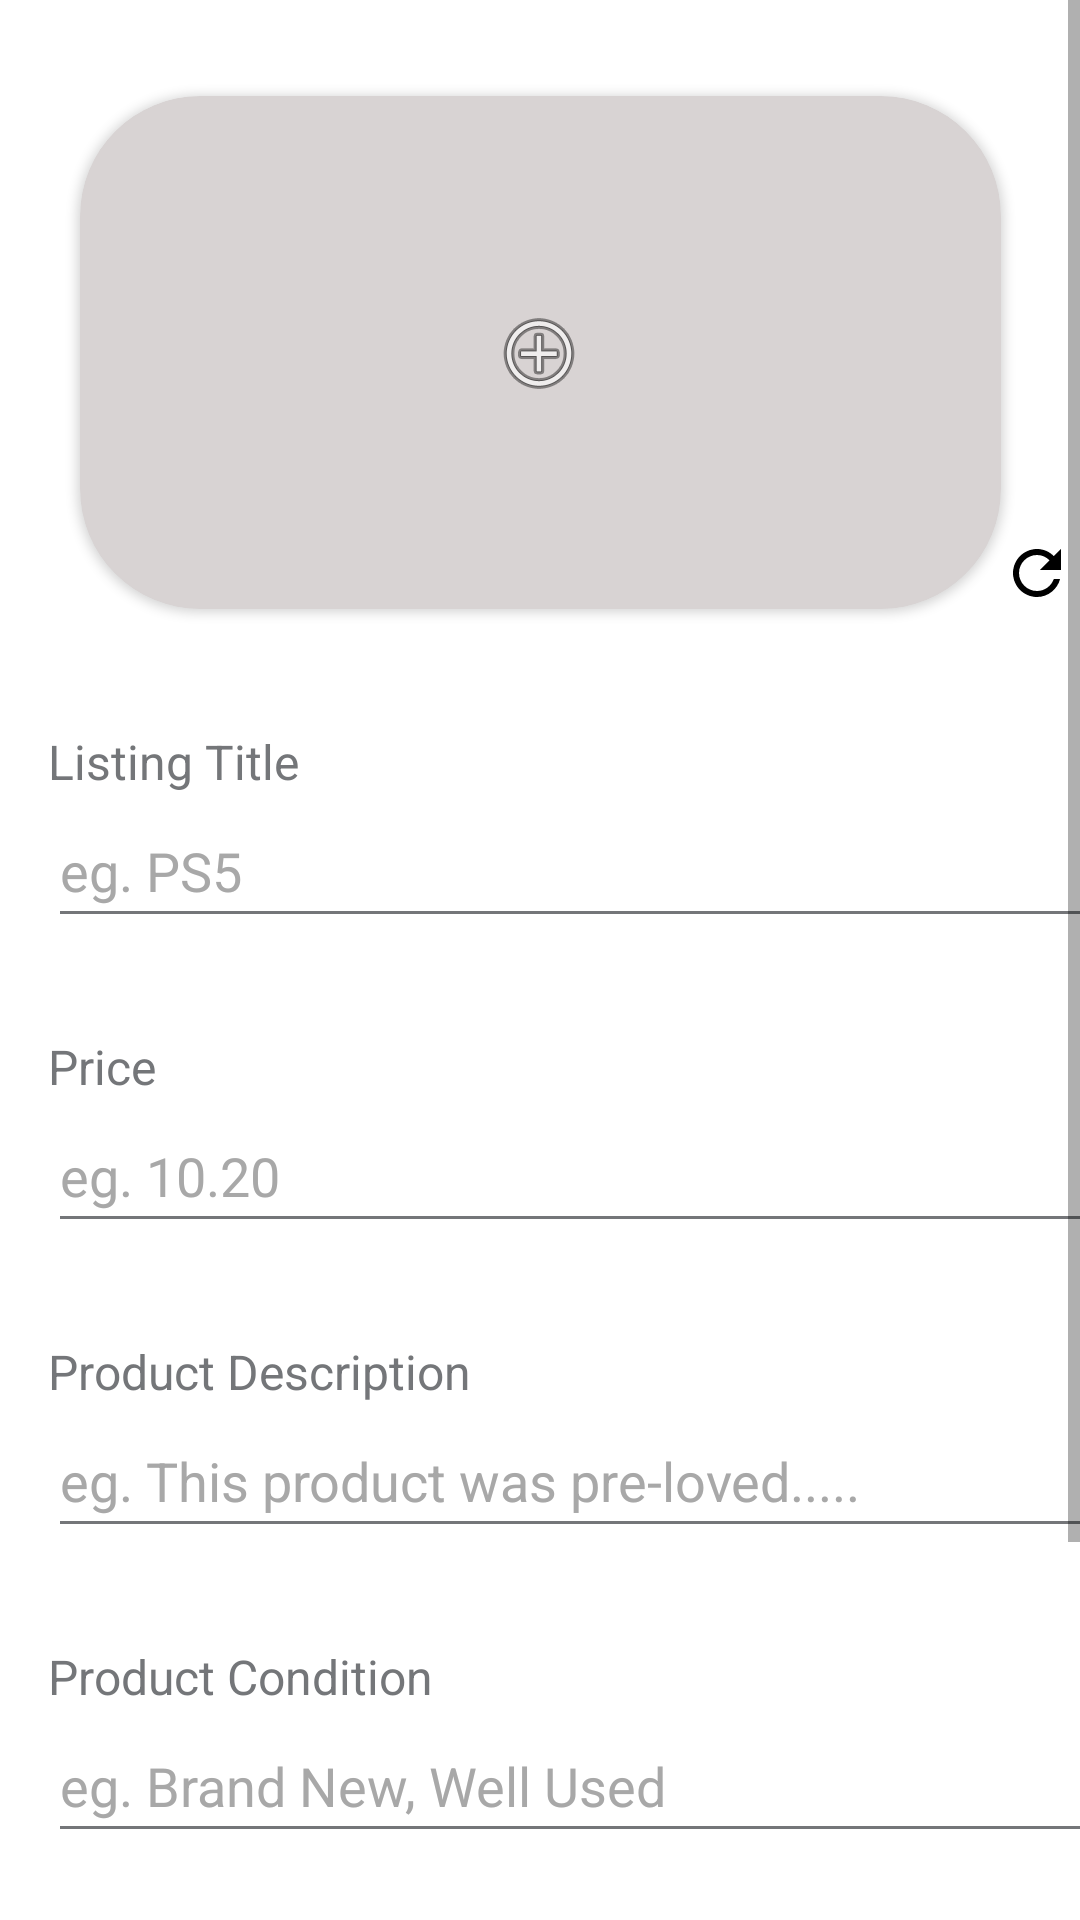

Android layout source for this screen:
<!-- AndroidManifest.xml: application theme Theme.P05TeamB -->
<!-- res/layout/activity_user_input_price.xml -->
<?xml version="1.0" encoding="utf-8"?>
<androidx.constraintlayout.widget.ConstraintLayout xmlns:android="http://schemas.android.com/apk/res/android"
    xmlns:app="http://schemas.android.com/apk/res-auto"
    xmlns:tools="http://schemas.android.com/tools"
    android:layout_width="match_parent"
    android:layout_height="match_parent"
    android:background="@color/white"
    tools:context=".UserInputPrice">

    <ScrollView
        android:layout_width="match_parent"
        android:layout_height="match_parent"
        app:layout_constraintBottom_toBottomOf="parent"
        app:layout_constraintEnd_toEndOf="parent"
        app:layout_constraintHorizontal_bias="1.0"
        app:layout_constraintStart_toStartOf="parent"
        app:layout_constraintTop_toTopOf="parent"
        app:layout_constraintVertical_bias="0.0">

        <androidx.constraintlayout.widget.ConstraintLayout
            android:id="@+id/linearLayout3"
            android:layout_width="match_parent"
            android:layout_height="match_parent"
            android:orientation="vertical">

            <TextView
                android:id="@+id/LisingTitle"
                android:layout_width="wrap_content"
                android:layout_height="wrap_content"
                android:layout_marginStart="16dp"
                android:layout_marginTop="40dp"
                android:text="Listing Title"
                android:textColor="#FF747679"
                android:textSize="16sp"
                app:layout_constraintStart_toStartOf="parent"
                app:layout_constraintTop_toBottomOf="@+id/addProductImage" />

            <EditText
                android:id="@+id/titleProduct"
                android:layout_width="363dp"
                android:layout_height="48dp"
                android:layout_marginStart="16dp"
                android:backgroundTint="#FF747679"
                android:ems="10"
                android:hint="eg. PS5"
                android:inputType="textPersonName"
                android:textColor="#000000"
                android:textColorHint="#A8A8A8"
                app:layout_constraintStart_toStartOf="parent"
                app:layout_constraintTop_toBottomOf="@+id/LisingTitle" />

            <TextView
                android:id="@+id/PriceTextView"
                android:layout_width="wrap_content"
                android:layout_height="wrap_content"
                android:layout_marginStart="16dp"
                android:layout_marginTop="32dp"
                android:text="Price"
                android:textColor="#FF747679"
                android:textSize="16sp"
                app:layout_constraintStart_toStartOf="parent"
                app:layout_constraintTop_toBottomOf="@+id/titleProduct" />

            <EditText
                android:id="@+id/priceProduct"
                android:layout_width="363dp"
                android:layout_height="48dp"
                android:layout_marginStart="16dp"
                android:backgroundTint="#FF747679"
                android:ems="10"
                android:hint="eg. 10.20"
                android:inputType="textPersonName"
                android:textColor="#000000"
                android:textColorHint="#A8A8A8"
                app:layout_constraintStart_toStartOf="parent"
                app:layout_constraintTop_toBottomOf="@+id/PriceTextView" />

            <TextView
                android:id="@+id/ProductDescriptionText"
                android:layout_width="wrap_content"
                android:layout_height="wrap_content"
                android:layout_marginStart="16dp"
                android:layout_marginTop="32dp"
                android:text="Product Description"
                android:textColor="#FF747679"
                android:textColorHint="#000000"
                android:textSize="16sp"
                app:layout_constraintStart_toStartOf="parent"
                app:layout_constraintTop_toBottomOf="@+id/priceProduct" />

            <EditText
                android:id="@+id/desc"
                android:layout_width="363dp"
                android:layout_height="48dp"
                android:layout_marginStart="16dp"
                android:backgroundTint="#FF747679"
                android:ems="10"
                android:hint="eg. This product was pre-loved....."
                android:inputType="textPersonName"
                android:textColor="#000000"
                android:textColorHint="#A8A8A8"
                app:layout_constraintStart_toStartOf="parent"
                app:layout_constraintTop_toBottomOf="@+id/ProductDescriptionText" />

            <TextView
                android:id="@+id/ConditionText"
                android:layout_width="wrap_content"
                android:layout_height="wrap_content"
                android:layout_marginStart="16dp"
                android:layout_marginTop="32dp"
                android:text="Product Condition"
                android:textColor="#FF747679"
                android:textColorHint="#000000"
                android:textSize="16sp"
                app:layout_constraintStart_toStartOf="parent"
                app:layout_constraintTop_toBottomOf="@+id/desc" />

            <TextView
                android:id="@+id/conditionText"
                android:layout_width="wrap_content"
                android:layout_height="wrap_content"
                android:layout_marginStart="16dp"
                android:layout_marginTop="32dp"
                android:text="Meet-up Location"
                android:textColor="#FF747679"
                android:textColorHint="#000000"
                android:textSize="16sp"
                app:layout_constraintStart_toStartOf="parent"
                app:layout_constraintTop_toBottomOf="@+id/productCondition" />

            <EditText
                android:id="@+id/productCondition"
                android:layout_width="363dp"
                android:layout_height="48dp"
                android:layout_marginStart="16dp"
                android:backgroundTint="#FF747679"
                android:ems="10"
                android:hint="eg. Brand New, Well Used"
                android:inputType="textPersonName"
                android:textColor="#000000"
                android:textColorHint="#A8A8A8"
                app:layout_constraintStart_toStartOf="parent"
                app:layout_constraintTop_toBottomOf="@+id/ConditionText" />

            <EditText
                android:id="@+id/productMeetUp"
                android:layout_width="363dp"
                android:layout_height="0dp"
                android:layout_marginStart="16dp"
                android:backgroundTint="#FF747679"
                android:ems="10"
                android:hint="eg. Tampines EW Mrt Station"
                android:inputType="textPersonName"
                android:textColor="#000000"
                android:textColorHint="#A8A8A8"
                app:layout_constraintStart_toStartOf="parent"
                app:layout_constraintTop_toBottomOf="@+id/conditionText" />

            <Button
                android:id="@+id/submitProductButton2"
                android:layout_width="wrap_content"
                android:layout_height="wrap_content"
                android:layout_marginTop="36dp"
                android:backgroundTint="#69B4DC"
                android:text="Submit"
                app:layout_constraintEnd_toEndOf="parent"
                app:layout_constraintStart_toStartOf="parent"
                app:layout_constraintTop_toBottomOf="@+id/productMeetUp" />

            <ImageView
                android:id="@+id/backButtonInputPrice"
                android:layout_width="38dp"
                android:layout_height="37dp"
                app:layout_constraintStart_toStartOf="parent"
                app:layout_constraintTop_toTopOf="parent"
                app:srcCompat="@drawable/left" />

            <ImageView
                android:id="@+id/refresh"
                android:layout_width="wrap_content"
                android:layout_height="wrap_content"
                android:layout_marginTop="179dp"
                app:layout_constraintStart_toEndOf="@+id/addProductImage"
                app:layout_constraintTop_toTopOf="parent"
                app:srcCompat="@drawable/ic_menu_refresh"
                app:tint="@color/black" />

            <androidx.cardview.widget.CardView
                android:id="@+id/addProductImage"
                android:layout_width="307dp"
                android:layout_height="171dp"
                android:layout_marginTop="32dp"
                app:cardBackgroundColor="#D8D3D3"
                app:cardCornerRadius="40dp"
                app:layout_constraintEnd_toEndOf="parent"
                app:layout_constraintStart_toStartOf="parent"
                app:layout_constraintTop_toTopOf="parent">

                <androidx.constraintlayout.widget.ConstraintLayout
                    android:id="@+id/productPic"
                    android:layout_width="match_parent"
                    android:layout_height="match_parent">

                    <ImageView
                        android:id="@+id/addproductbutton"
                        android:layout_width="wrap_content"
                        android:layout_height="42dp"
                        app:layout_constraintBottom_toBottomOf="parent"
                        app:layout_constraintEnd_toEndOf="parent"
                        app:layout_constraintHorizontal_bias="0.498"
                        app:layout_constraintStart_toStartOf="parent"
                        app:layout_constraintTop_toTopOf="parent"
                        app:srcCompat="@android:drawable/ic_menu_add" />

                    <ImageView
                        android:id="@+id/prodPic"
                        android:layout_width="0dp"
                        android:layout_height="0dp"
                        app:layout_constraintBottom_toBottomOf="parent"
                        app:layout_constraintEnd_toEndOf="parent"
                        app:layout_constraintStart_toStartOf="parent"
                        app:layout_constraintTop_toTopOf="parent"
                        tools:srcCompat="@tools:sample/avatars" />
                </androidx.constraintlayout.widget.ConstraintLayout>

            </androidx.cardview.widget.CardView>

        </androidx.constraintlayout.widget.ConstraintLayout>
    </ScrollView>

</androidx.constraintlayout.widget.ConstraintLayout>
<!-- resources referenced by this layout -->
<resources>
  <color name="black">#FF000000</color>
  <color name="white">#FFFFFFFF</color>
  <!-- drawable ic_menu_refresh (drawable) -->
  <vector xmlns:android="http://schemas.android.com/apk/res/android"
      android:width="24dp"
      android:height="24dp"
      android:viewportWidth="24"
      android:viewportHeight="24"
      android:tint="@color/black">
      <path
          android:pathData="M17.6,6.4C16.2,4.9 14.2,4 12,4c-4.4,0 -8,3.6 -8,8s3.6,8 8,8c3.7,0 6.8,-2.6 7.7,-6l-2.1,0c-0.8,2.3 -3,4 -5.6,4c-3.3,0 -6,-2.7 -6,-6s2.7,-6 6,-6c1.7,0 3.1,0.7 4.2,1.8L13,11l7,0L20,4L17.6,6.4z"
          android:fillColor="@color/white"/>
  </vector>
  <style name="Theme.P05TeamB" parent="Theme.MaterialComponents.DayNight.NoActionBar">
          
          <item name="colorPrimary">@color/black</item>
          <item name="colorPrimaryVariant">@color/black</item>
          <item name="colorOnPrimary">@color/white</item>
          
          <item name="colorSecondary">@color/teal_200</item>
          <item name="colorSecondaryVariant">@color/teal_700</item>
          <item name="colorOnSecondary">@color/black</item>
          
          <item name="android:statusBarColor" tools:targetApi="l">?attr/colorPrimaryVariant</item>
          
          <item name="searchViewStyle">@style/AppSearchView</item>
          <item name="android:windowSplashScreenIconBackgroundColor">@color/white</item>
  
      </style>
  <color name="teal_200">#FF03DAC5</color>
  <color name="teal_700">#FF018786</color>
  <style name="AppSearchView" parent="Widget.AppCompat.SearchView">
          <item name="android:textSize">15sp</item>
          
          <item name="android:textColorPrimary">@color/custom_gray</item>
          
          <item name="android:textColorSecondary">@color/custom_gray</item>
          <item name="android:textColorHint">@color/custom_gray</item>
      </style>
  <color name="custom_gray">#FF7E7E7E</color>
</resources>
